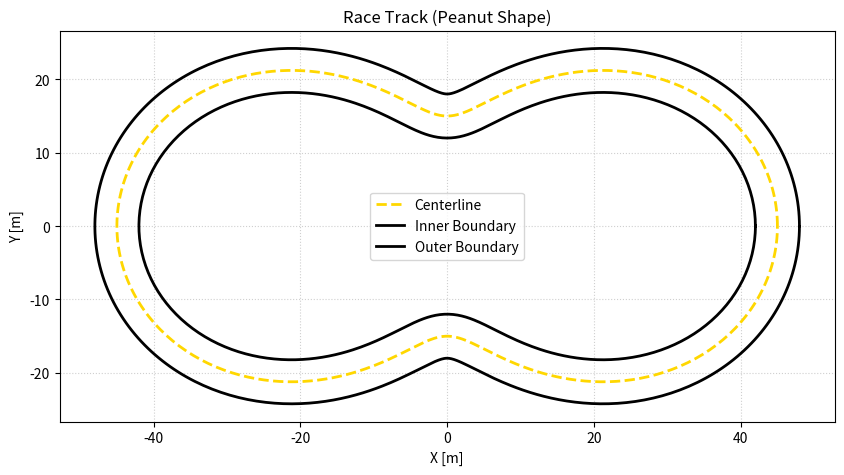

Write Python code to recreate this figure.
import numpy as np
import matplotlib.pyplot as plt

class Track:
    """
    Yarış pistini matematiksel olarak modelleyen sınıf.
    Fıstık (peanut) şeklinde kapalı bir pist oluşturur.
    """
    def __init__(self, track_width=6.0, num_points=500):
        self.track_width = track_width
        self.num_points = num_points
        self.cx = []  # Centerline x
        self.cy = []  # Centerline y
        self.ix = []  # Inner boundary x
        self.iy = []  # Inner boundary y
        self.ox = []  # Outer boundary x
        self.oy = []  # Outer boundary y
        
        self.generate_track()

    def generate_track(self):
        """
        Pistin merkez çizgisini ve sınırlarını oluşturur.
        """
        # 0'dan 2*pi'ye kadar parametrik t değerleri
        t = np.linspace(0, 2 * np.pi, self.num_points)
        
        # Fıstık şekli için parametrik denklem (r = a + b * cos(2t))
        r = 30 + 15 * np.cos(2 * t)
        self.cx = r * np.cos(t)
        self.cy = r * np.sin(t)
        
        # İç ve dış sınırları bulmak için normal vektörlerin hesaplanması
        for i in range(self.num_points):
            # Teğet vektörü için merkezi fark (central difference)
            prev_idx = (i - 1) % self.num_points
            next_idx = (i + 1) % self.num_points
            
            dx = self.cx[next_idx] - self.cx[prev_idx]
            dy = self.cy[next_idx] - self.cy[prev_idx]
            
            # Normal vektörü (Teğet vektörünün 90 derece döndürülmüş hali)
            length = np.hypot(dx, dy)
            if length == 0:
                nx, ny = 0, 1
            else:
                nx = -dy / length
                ny = dx / length
            
            # İç sınır (İçeri doğru offset)
            self.ix.append(self.cx[i] + (self.track_width / 2) * nx)
            self.iy.append(self.cy[i] + (self.track_width / 2) * ny)
            
            # Dış sınır (Dışarı doğru offset)
            self.ox.append(self.cx[i] - (self.track_width / 2) * nx)
            self.oy.append(self.cy[i] - (self.track_width / 2) * ny)
            
        self.cx = np.array(self.cx)
        self.cy = np.array(self.cy)
        self.ix = np.array(self.ix)
        self.iy = np.array(self.iy)
        self.ox = np.array(self.ox)
        self.oy = np.array(self.oy)

    def plot_track(self, ax=None):
        """
        Pisti görselleştirmek için kullanılır.
        """
        show_plot = False
        if ax is None:
            fig, ax = plt.subplots(figsize=(10, 8))
            show_plot = True
            
        # Merkez çizgi
        ax.plot(self.cx, self.cy, '--', color='gold', linewidth=2, label='Centerline')
        
        # İç ve dış sınırlar
        ax.plot(self.ix, self.iy, '-', color='black', linewidth=2, label='Inner Boundary')
        ax.plot(self.ox, self.oy, '-', color='black', linewidth=2, label='Outer Boundary')
        
        # Gerçekçi oranlar için eksenleri eşitliyoruz
        ax.set_aspect('equal')
        ax.set_title('Race Track (Peanut Shape)')
        ax.set_xlabel('X [m]')
        ax.set_ylabel('Y [m]')
        ax.legend()
        ax.grid(True, linestyle=':', alpha=0.6)
        
        if show_plot:
            plt.show()

if __name__ == '__main__':
    # Dosya doğrudan çalıştırıldığında test etmek için
    track = Track(track_width=6.0)
    track.plot_track()
